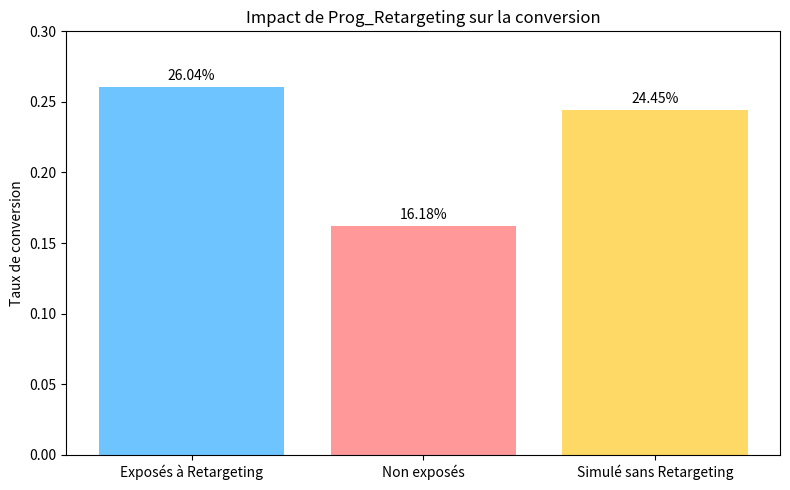

The script that saved this image:
import matplotlib.pyplot as plt

labels = ['Exposés à Retargeting', 'Non exposés', 'Simulé sans Retargeting']
values = [0.2604, 0.1618, 0.2445]

plt.figure(figsize=(8, 5))
bars = plt.bar(labels, values, color=['#6EC4FF', '#FF9999', '#FFD966'])
plt.ylabel("Taux de conversion")
plt.title("Impact de Prog_Retargeting sur la conversion")

for bar in bars:
    height = bar.get_height()
    plt.text(bar.get_x() + bar.get_width()/2, height + 0.005, f"{height:.2%}", ha='center')

plt.ylim(0, 0.3)
plt.tight_layout()
plt.show()